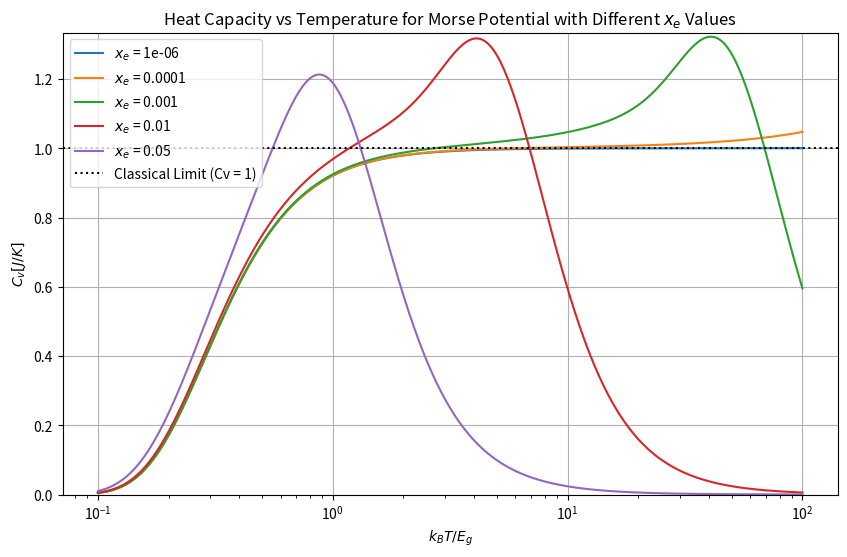

The script that saved this image:
import numpy as np
import matplotlib.pyplot as plt


def Cv_Morse(T_range, x_e, h_bar=1, w_e=1, kB=1): #bottom temp limit is set at 1e^-5 [K] 

# ------ max energy levels in accordance with the anharmonic constant ------ 
    n_max = int(np.floor(1 / (2 * x_e) - 0.5))
    n = np.arange(0, n_max + 1)

# ------ energy levels of the Morse potential ------
    E_n = h_bar * w_e * (n + 0.5) - h_bar * w_e * x_e * (n + 0.5) ** 2

    
    Cv_list = []

    for T in T_range:
        
        if T <= 1e-5:  # Avoid numerical issues at very low temperatures
            Cv_list.append(0)
            continue
    
        beta = 1 / (kB * T)
        exp_factors = np.exp(-beta * E_n)
        Z = np.sum(exp_factors) #partition function
        E_avg = np.sum(E_n * exp_factors) / Z #1st moment
        E2_avg = np.sum(E_n**2 * exp_factors) / Z #2nd moment

    # ----- heat capacity Cv calculation -----
        Cv = (E2_avg - E_avg**2) * beta**2 * kB
        Cv_list.append(Cv)

    return Cv_list

# ----- function to plot Cv vs T for a given x_e -----
def plot_Cv_Morse(T_range: np.ndarray, x_e: float):
    Cv_values = Cv_Morse(T_range, x_e)
    plt.figure(figsize=(10, 6))
    plt.plot(T_range, Cv_values, label=f'x_e = {x_e}', color='blue')
    plt.axhline(1, color='red', linestyle='--', label='Classical Limit (Cv = 1)')
    plt.xlabel('Temperature (K)')
    plt.ylabel('Heat Capacity (Cv)')
    plt.title('Heat Capacity vs Temperature for Morse Potential')
    plt.legend()
    plt.grid()
    plt.xscale('log')  # Logarithmic scale for better visibility at low temperatures
    plt.ylim(0, max(Cv_values) * 1.1)  # Set y-axis limit for better visualization
    plt.show()

# ----- function to plot Cv vs T for a list of given x_e -----
def plot_Cv_Morse_Xe_list(T_range: np.ndarray, x_e_list: np.ndarray):
    plt.figure(figsize=(10, 6))

    for x_e in x_e_list:
        Cv_values = Cv_Morse(T_range, x_e)
        plt.plot(T_range, Cv_values, label=f'$x_e$ = {x_e}') 

    plt.axhline(1, color='black', linestyle=':', label='Classical Limit (Cv = 1)')
    plt.xlabel(r"$k_B T / E_g$")
    plt.ylabel(r"$C_v [J/K]$")
    plt.title('Heat Capacity vs Temperature for Morse Potential with Different $x_e$ Values')
    plt.legend()
    plt.grid()
    plt.xscale('log')  # Logarithmic scale for better visibility at low temperatures
    plt.ylim(0, max(Cv_values) * 1.1)  # Set y-axis limit for better visualization
    plt.show()


#------ data for plotting Cv vs T for different x_e values ------
T_range = np.logspace(-1, 2, 400)  # Temperature range
x_e_list = np.array([0.000001, 0.0001, 0.001, 0.01, 0.05])
x_e = 0.05

#plot_Cv_Morse(T_range, x_e)  # Run plot function for each x_e value
plot_Cv_Morse_Xe_list(T_range, x_e_list)  # Run plot function for a list of x_e values
